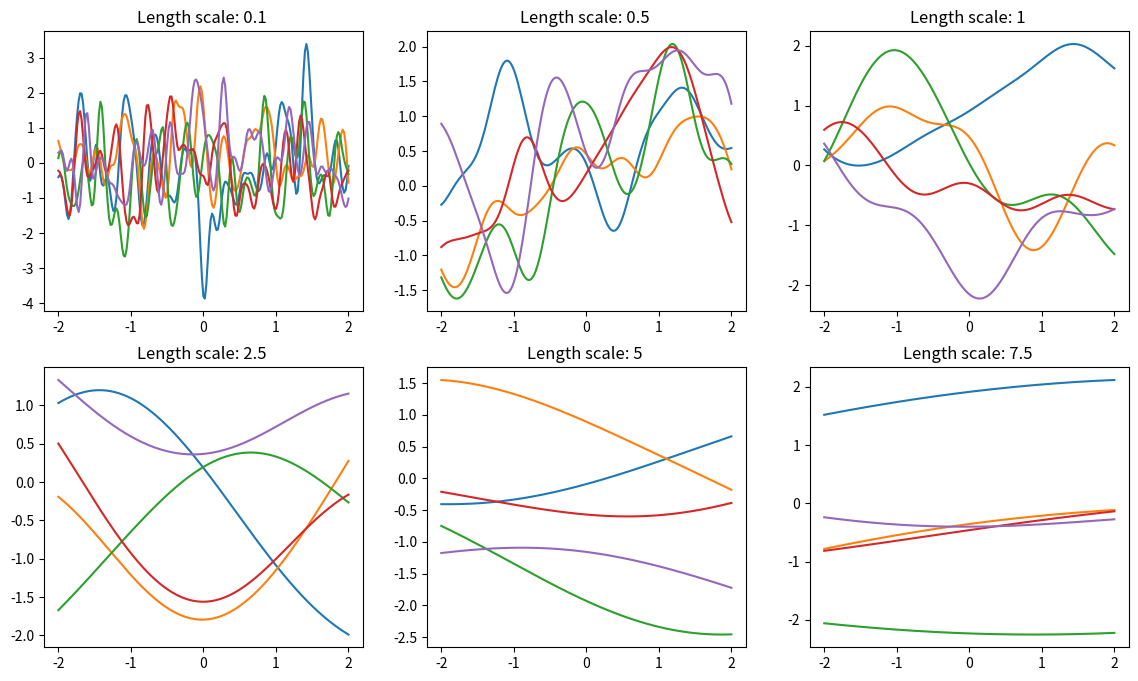

Source code (Python):
import numpy as np
from scipy.spatial.distance import cdist
from matplotlib import pyplot as plt


def generate_k(x, ls):
    """ Generate the covariance matrix K """
    return np.exp(-cdist(x, x)**2/(ls**2))


def main():
    fig = plt.figure(figsize=(14, 8))
    x = np.linspace(-2, 2, 201)
    x = x.reshape(-1, 1)
    length_scales = [0.1, 0.5, 1, 2.5, 5, 7.5]
    mean = np.zeros(x.shape)

    for i, ls in enumerate(length_scales):
        K = generate_k(x, ls)
        Y = np.random.multivariate_normal(mean.flatten(), K, 5)
        ax = fig.add_subplot(2, 3, i + 1)
        for y in Y:
            ax.plot(x, y)
        ax.set_title("Length scale: {} ".format(ls))
    plt.show()


if __name__ == '__main__':
    main()
